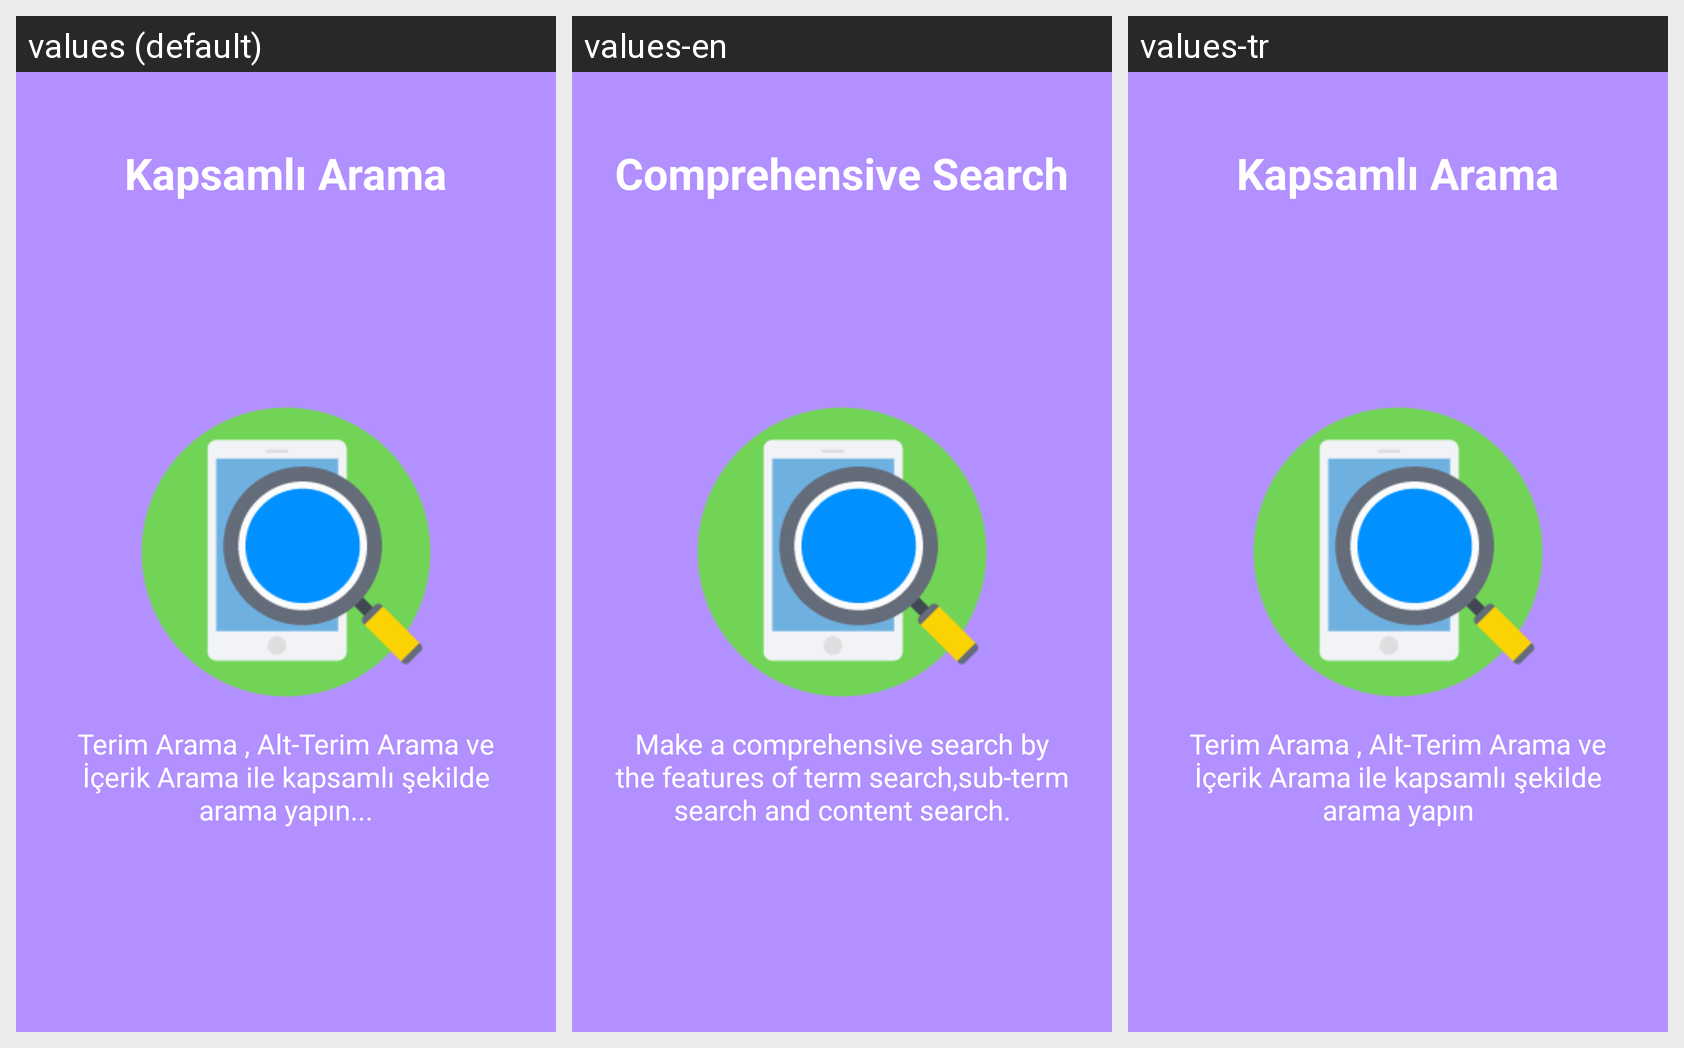

For this localized Android screen grid, give each drawn string resource with its value in every locale shown.
Android screen res/layout/intro_2.xml rendered under 3 locales, left to right: values (default), values-en, values-tr. Device: Nexus 5 (rendered at 1080×1920; each locale shown at half size, 540×960, under a caption strip naming it); theme Theme.MaterialComponents.DayNight.NoActionBar.
Strings drawn on this screen, with the default value and each locale's value (text and hints the layout hard-codes, and strings that could not be matched under every locale, appear in the picture but are not listed):

comp_search
  values: Kapsamlı Arama
  values-en: Comprehensive Search
  values-tr: Kapsamlı Arama

intro2_slogan
  values: Terim Arama , Alt-Terim Arama ve İçerik Arama ile kapsamlı şekilde arama yapın...
  values-en: Make a comprehensive search by the features of term search,sub-term search and content search.
  values-tr: Terim Arama , Alt-Terim Arama ve İçerik Arama ile kapsamlı şekilde arama yapın
